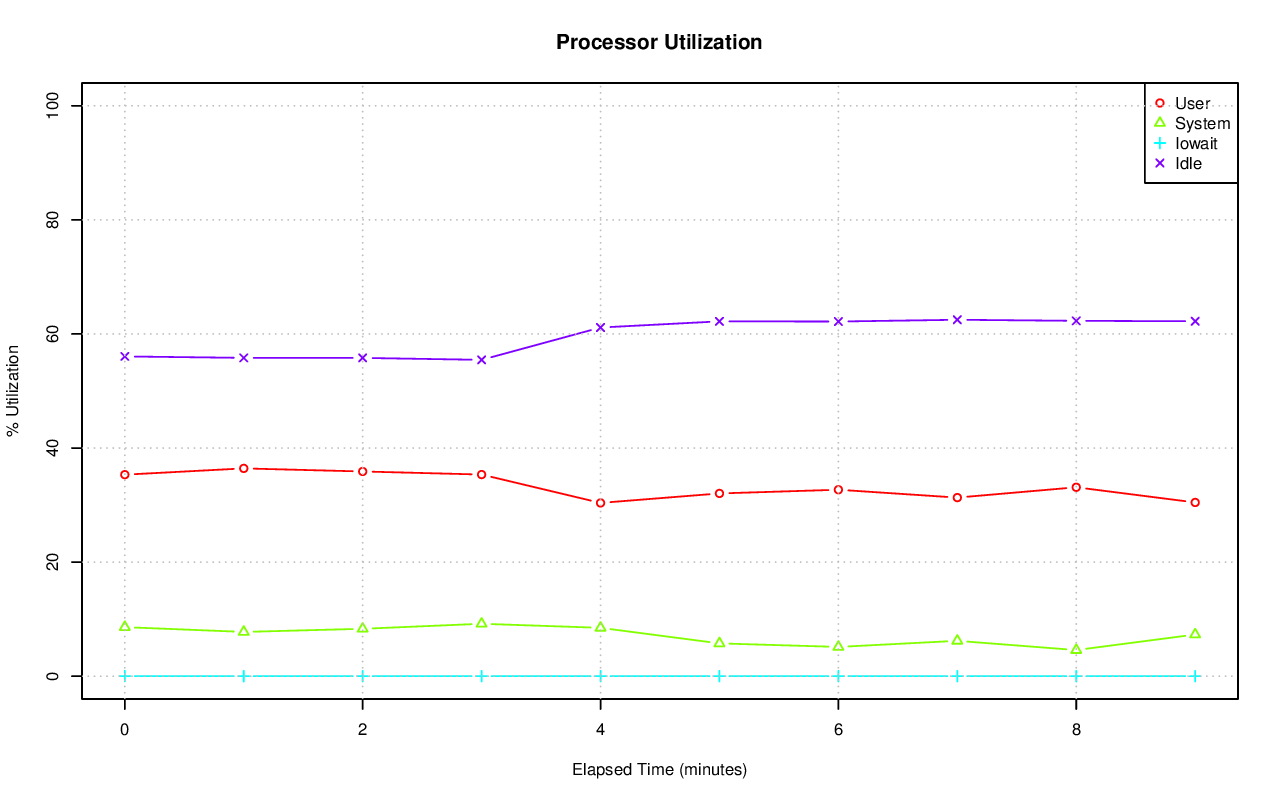

The table this chart was drawn from, first rows:
# hostname; interval; timestamp; CPU; %user; %nice; %system; %iowait; %steal; %idle
axle; 60; 1416684253; -1; 35.33; 0.00; 8.60; 0.02; 0.00; 56.06
axle; 60; 1416684253; 0; 40.54; 0.00; 12.00; 0.03; 0.00; 47.43
axle; 60; 1416684253; 1; 76.99; 0.00; 8.94; 0.02; 0.00; 14.05
axle; 60; 1416684253; 2; 18.86; 0.00; 10.51; 0.02; 0.00; 70.61
axle; 60; 1416684253; 3; 42.70; 0.00; 5.91; 0.00; 0.00; 51.39
axle; 60; 1416684253; 4; 48.68; 0.00; 4.72; 0.00; 0.00; 46.60
axle; 60; 1416684253; 5; 14.11; 0.00; 1.24; 0.00; 0.00; 84.65
axle; 60; 1416684253; 6; 30.58; 0.00; 8.30; 0.03; 0.00; 61.09
axle; 60; 1416684253; 7; 19.17; 0.00; 7.99; 0.02; 0.00; 72.83
axle; 60; 1416684253; 8; 22.67; 0.00; 6.04; 0.00; 0.00; 71.29
axle; 60; 1416684253; 9; 3.79; 0.00; 2.44; 0.00; 0.00; 93.77
axle; 60; 1416684253; 10; 45.53; 0.00; 10.11; 0.03; 0.00; 44.33
axle; 60; 1416684253; 11; 43.06; 0.00; 12.17; 0.00; 0.00; 44.77
axle; 60; 1416684253; 12; 47.96; 0.00; 21.46; 0.03; 0.00; 30.55
axle; 60; 1416684253; 13; 55.66; 0.00; 8.65; 0.02; 0.00; 35.67
axle; 60; 1416684253; 14; 21.57; 0.00; 3.91; 0.02; 0.00; 74.50
axle; 60; 1416684253; 15; 33.22; 0.00; 13.15; 0.05; 0.00; 53.58
axle; 60; 1416684313; -1; 36.43; 0.00; 7.76; 0.00; 0.00; 55.81
axle; 60; 1416684313; 0; 18.77; 0.00; 5.64; 0.02; 0.00; 75.57
axle; 60; 1416684313; 1; 63.03; 0.00; 11.84; 0.00; 0.00; 25.13
axle; 60; 1416684313; 2; 40.09; 0.00; 13.18; 0.00; 0.00; 46.73
axle; 60; 1416684313; 3; 91.08; 0.00; 6.35; 0.00; 0.00; 2.57
axle; 60; 1416684313; 4; 2.67; 0.00; 1.52; 0.00; 0.00; 95.81
axle; 60; 1416684313; 5; 80.15; 0.00; 14.78; 0.00; 0.00; 5.07
axle; 60; 1416684313; 6; 3.01; 0.00; 0.90; 0.00; 0.00; 96.09
axle; 60; 1416684313; 7; 38.26; 0.00; 3.72; 0.00; 0.00; 58.01
axle; 60; 1416684313; 8; 30.98; 0.00; 5.93; 0.00; 0.00; 63.09
axle; 60; 1416684313; 9; 25.71; 0.00; 7.61; 0.00; 0.00; 66.68
axle; 60; 1416684313; 10; 22.25; 0.00; 5.89; 0.00; 0.00; 71.86
axle; 60; 1416684313; 11; 17.77; 0.00; 10.72; 0.00; 0.00; 71.51
axle; 60; 1416684313; 12; 27.85; 0.00; 8.65; 0.00; 0.00; 63.49
axle; 60; 1416684313; 13; 75.23; 0.00; 13.78; 0.00; 0.00; 10.99
axle; 60; 1416684313; 14; 15.14; 0.00; 5.40; 0.00; 0.00; 79.46
axle; 60; 1416684313; 15; 30.66; 0.00; 8.30; 0.00; 0.00; 61.05
axle; 60; 1416684373; -1; 35.89; 0.00; 8.31; 0.00; 0.00; 55.80
axle; 60; 1416684373; 0; 41.09; 0.00; 16.96; 0.00; 0.00; 41.95
axle; 60; 1416684373; 1; 62.02; 0.00; 10.10; 0.02; 0.00; 27.86
axle; 60; 1416684373; 2; 11.11; 0.00; 0.73; 0.00; 0.00; 88.16
axle; 60; 1416684373; 3; 31.72; 0.00; 4.20; 0.00; 0.00; 64.08
axle; 60; 1416684373; 4; 0.07; 0.00; 0.20; 0.00; 0.00; 99.73
axle; 60; 1416684373; 5; 92.05; 0.00; 3.18; 0.00; 0.00; 4.77
axle; 60; 1416684373; 6; 63.40; 0.00; 4.55; 0.00; 0.00; 32.05
axle; 60; 1416684373; 7; 24.79; 0.00; 8.01; 0.00; 0.00; 67.21
axle; 60; 1416684373; 8; 2.74; 0.00; 2.44; 0.00; 0.00; 94.83
axle; 60; 1416684373; 9; 22.83; 0.00; 9.54; 0.00; 0.00; 67.63
axle; 60; 1416684373; 10; 56.95; 0.00; 13.83; 0.00; 0.00; 29.22
axle; 60; 1416684373; 11; 35.80; 0.00; 6.36; 0.00; 0.00; 57.83
axle; 60; 1416684373; 12; 57.82; 0.00; 24.88; 0.00; 0.00; 17.29
axle; 60; 1416684373; 13; 41.84; 0.00; 16.32; 0.00; 0.00; 41.84
axle; 60; 1416684373; 14; 9.56; 0.00; 3.51; 0.02; 0.00; 86.91
axle; 60; 1416684373; 15; 20.29; 0.00; 8.07; 0.03; 0.00; 71.60
axle; 60; 1416684433; -1; 35.35; 0.00; 9.19; 0.00; 0.00; 55.46
axle; 60; 1416684433; 0; 64.20; 0.00; 22.31; 0.00; 0.00; 13.49
axle; 60; 1416684433; 1; 37.39; 0.00; 8.94; 0.02; 0.00; 53.65
axle; 60; 1416684433; 2; 45.49; 0.00; 7.89; 0.00; 0.00; 46.61
axle; 60; 1416684433; 3; 25.28; 0.00; 7.71; 0.00; 0.00; 67.01
axle; 60; 1416684433; 4; 10.11; 0.00; 5.87; 0.00; 0.00; 84.02
axle; 60; 1416684433; 5; 61.17; 0.00; 7.79; 0.00; 0.00; 31.04
axle; 60; 1416684433; 6; 11.91; 0.00; 8.09; 0.00; 0.00; 80.00
axle; 60; 1416684433; 7; 37.96; 0.00; 16.42; 0.00; 0.00; 45.61
... 110 more rows
